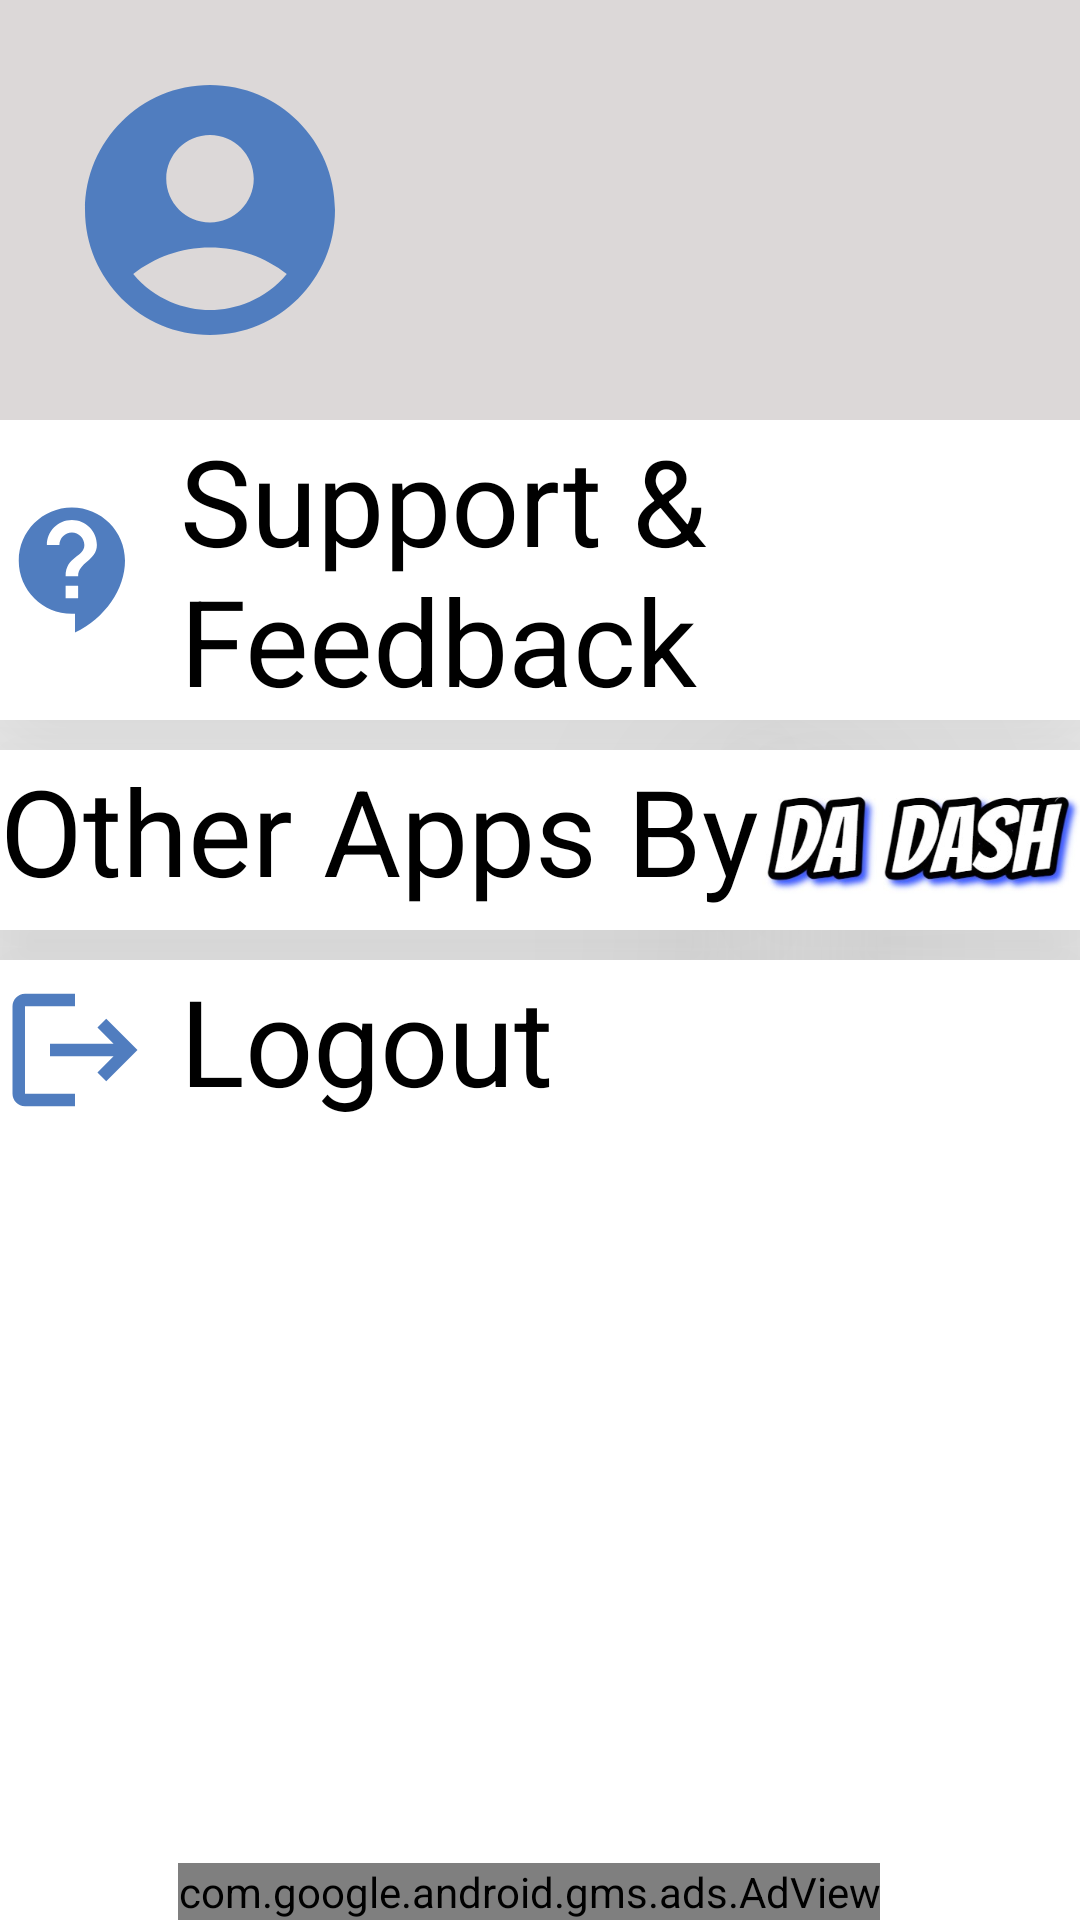

Here is an Android app screen rendered from its layout file. Give the layout XML and the strings, colors and styles it references.
<!-- AndroidManifest.xml: application theme Theme.BUTripLot -->
<!-- res/layout/fragment_profile.xml -->
<?xml version="1.0" encoding="utf-8"?>
<androidx.constraintlayout.widget.ConstraintLayout xmlns:android="http://schemas.android.com/apk/res/android"
    xmlns:app="http://schemas.android.com/apk/res-auto"
    xmlns:tools="http://schemas.android.com/tools"
    android:layout_width="match_parent"
    android:layout_height="match_parent"
    android:background="@color/white"
    tools:context=".ProfileFragment">

    
    <FrameLayout
        android:id="@+id/frameLayout3"
        android:layout_width="match_parent"
        android:layout_height="0dp"
        app:layout_constraintBottom_toTopOf="@+id/profileadd"
        app:layout_constraintEnd_toEndOf="parent"
        app:layout_constraintStart_toStartOf="parent"
        app:layout_constraintTop_toTopOf="parent">

        <RelativeLayout
            android:layout_width="match_parent"
            android:layout_height="wrap_content"
            android:background="@color/white">

            <RelativeLayout
                android:id="@+id/relativelayoutp"
                android:layout_width="match_parent"
                android:layout_height="wrap_content"
                android:background="#DCD8D8">

                <ImageView
                    android:id="@+id/userimage"
                    android:layout_width="wrap_content"
                    android:layout_height="wrap_content"
                    android:layout_marginStart="20dp"
                    android:layout_marginTop="20dp"
                    android:layout_marginEnd="20dp"
                    android:layout_marginBottom="20dp"
                    android:src="@drawable/baseline_account_circle_24_profile"></ImageView>

                <TextView
                    android:id="@+id/usena"
                    android:layout_width="wrap_content"
                    android:layout_height="40dp"
                    android:layout_marginTop="50dp"
                    android:layout_toRightOf="@+id/userimage"
                    android:fontFamily="monospace"
                    android:textColor="@color/black"
                    android:textSize="30dp"></TextView>
            </RelativeLayout>

            <RelativeLayout
                android:layout_width="match_parent"
                android:layout_height="wrap_content"
                android:layout_below="@+id/relativelayoutp"
                android:background="#FFFFFF"
                android:columnCount="1"
                android:rowCount="8">

                <TextView
                    android:id="@+id/support"
                    android:layout_width="match_parent"
                    android:layout_height="wrap_content"
                    android:background="@color/white"
                    android:drawableStart="@drawable/baseline_contact_support_24"
                    android:drawablePadding="10dp"
                    android:elevation="50dp"
                    android:text="Support &#38; Feedback"
                    android:textColor="@color/black"
                    android:textSize="40dp"></TextView>

                <TextView
                    android:id="@+id/apps"
                    android:layout_width="wrap_content"
                    android:layout_height="60dp"
                    android:layout_below="@+id/support"
                    android:layout_marginTop="10dp"
                    android:background="@color/white"
                    android:elevation="50dp"
                    android:text="Other Apps By"
                    android:textColor="@color/black"
                    android:textSize="40dp"></TextView>

                <ImageView
                    android:id="@+id/appimg"
                    android:layout_width="wrap_content"
                    android:layout_height="60dp"
                    android:layout_below="@+id/support"
                    android:layout_marginTop="10dp"
                    android:layout_toRightOf="@+id/apps"
                    android:background="@color/white"
                    android:elevation="50dp"
                    android:src="@drawable/da_dash"></ImageView>

                <TextView
                    android:id="@+id/logout"
                    android:layout_width="match_parent"
                    android:layout_height="60dp"
                    android:layout_below="@+id/apps"
                    android:layout_marginTop="10dp"
                    android:background="@color/white"
                    android:drawableStart="@drawable/baseline_logout_24"
                    android:drawablePadding="10dp"
                    android:elevation="50dp"
                    android:text="Logout"
                    android:textColor="@color/black"
                    android:textSize="40dp"></TextView>
            </RelativeLayout>
        </RelativeLayout>
    </FrameLayout>

    <com.google.android.gms.ads.AdView
        android:id="@+id/profileadd"
        android:layout_width="wrap_content"
        android:layout_height="wrap_content"
        android:layout_gravity="bottom"
        android:layout_marginHorizontal="50dp"
        android:layout_marginTop="4dp"
        app:adSize="BANNER"
        app:adUnitId="@string/adunit2"
        app:layout_constraintBottom_toBottomOf="parent"
        app:layout_constraintEnd_toEndOf="parent"
        app:layout_constraintHorizontal_bias="0.362"
        app:layout_constraintStart_toStartOf="parent"
        app:layout_constraintTop_toBottomOf="@+id/frameLayout3"
        app:layout_constraintVertical_bias="1.0" />

</androidx.constraintlayout.widget.ConstraintLayout>
    
<!-- resources referenced by this layout -->
<resources>
  <!-- drawable baseline_account_circle_24_profile (drawable) -->
  <vector android:height="100dp" android:tint="#507DBF"
      android:viewportHeight="24" android:viewportWidth="24"
      android:width="100dp" xmlns:android="http://schemas.android.com/apk/res/android">
      <path android:fillColor="@android:color/white" android:pathData="M12,2C6.48,2 2,6.48 2,12s4.48,10 10,10s10,-4.48 10,-10S17.52,2 12,2zM12,6c1.93,0 3.5,1.57 3.5,3.5S13.93,13 12,13s-3.5,-1.57 -3.5,-3.5S10.07,6 12,6zM12,20c-2.03,0 -4.43,-0.82 -6.14,-2.88C7.55,15.8 9.68,15 12,15s4.45,0.8 6.14,2.12C16.43,19.18 14.03,20 12,20z"/>
  </vector>
  <!-- drawable baseline_contact_support_24 (drawable) -->
  <vector android:autoMirrored="true" android:height="50dp"
      android:tint="#507DBF" android:viewportHeight="24"
      android:viewportWidth="24" android:width="50dp" xmlns:android="http://schemas.android.com/apk/res/android">
      <path android:fillColor="@android:color/white" android:pathData="M11.5,2C6.81,2 3,5.81 3,10.5S6.81,19 11.5,19h0.5v3c4.86,-2.34 8,-7 8,-11.5C20,5.81 16.19,2 11.5,2zM12.5,16.5h-2v-2h2v2zM12.5,13h-2c0,-3.25 3,-3 3,-5 0,-1.1 -0.9,-2 -2,-2s-2,0.9 -2,2h-2c0,-2.21 1.79,-4 4,-4s4,1.79 4,4c0,2.5 -3,2.75 -3,5z"/>
  </vector>
  <!-- drawable baseline_logout_24 (drawable) -->
  <vector android:autoMirrored="true" android:height="50dp"
      android:tint="#507DBF" android:viewportHeight="24"
      android:viewportWidth="24" android:width="50dp" xmlns:android="http://schemas.android.com/apk/res/android">
      <path android:fillColor="@android:color/white" android:pathData="M17,7l-1.41,1.41L18.17,11H8v2h10.17l-2.58,2.58L17,17l5,-5zM4,5h8V3H4c-1.1,0 -2,0.9 -2,2v14c0,1.1 0.9,2 2,2h8v-2H4V5z"/>
  </vector>
  <!-- drawable da_dash: jpg bitmap (drawable, 17896 bytes) -->
  <string name="adunit2">ca-app-pub-2799673948713485/8889658782</string>
  <style name="Theme.BUTripLot" parent="Theme.MaterialComponents.DayNight.DarkActionBar">
          
          <item name="colorPrimary">#507DBF</item>
          <item name="colorPrimaryVariant">#733CED</item>
          <item name="colorOnPrimary">@color/white</item>
          
          <item name="colorSecondary">@color/teal_200</item>
          <item name="colorSecondaryVariant">@color/teal_700</item>
          <item name="colorOnSecondary">@color/black</item>
          
          <item name="android:statusBarColor">?attr/colorPrimaryVariant</item>
          
      </style>
  <!-- not gathered from this repository: default colours our renderer supplied (Android Studio template values) -->
  <color name="teal_200">#FF03DAC5</color>
  <color name="teal_700">#FF018786</color>
  <color name="black">#FF000000</color>
  <color name="white">#FFFFFFFF</color>
</resources>
